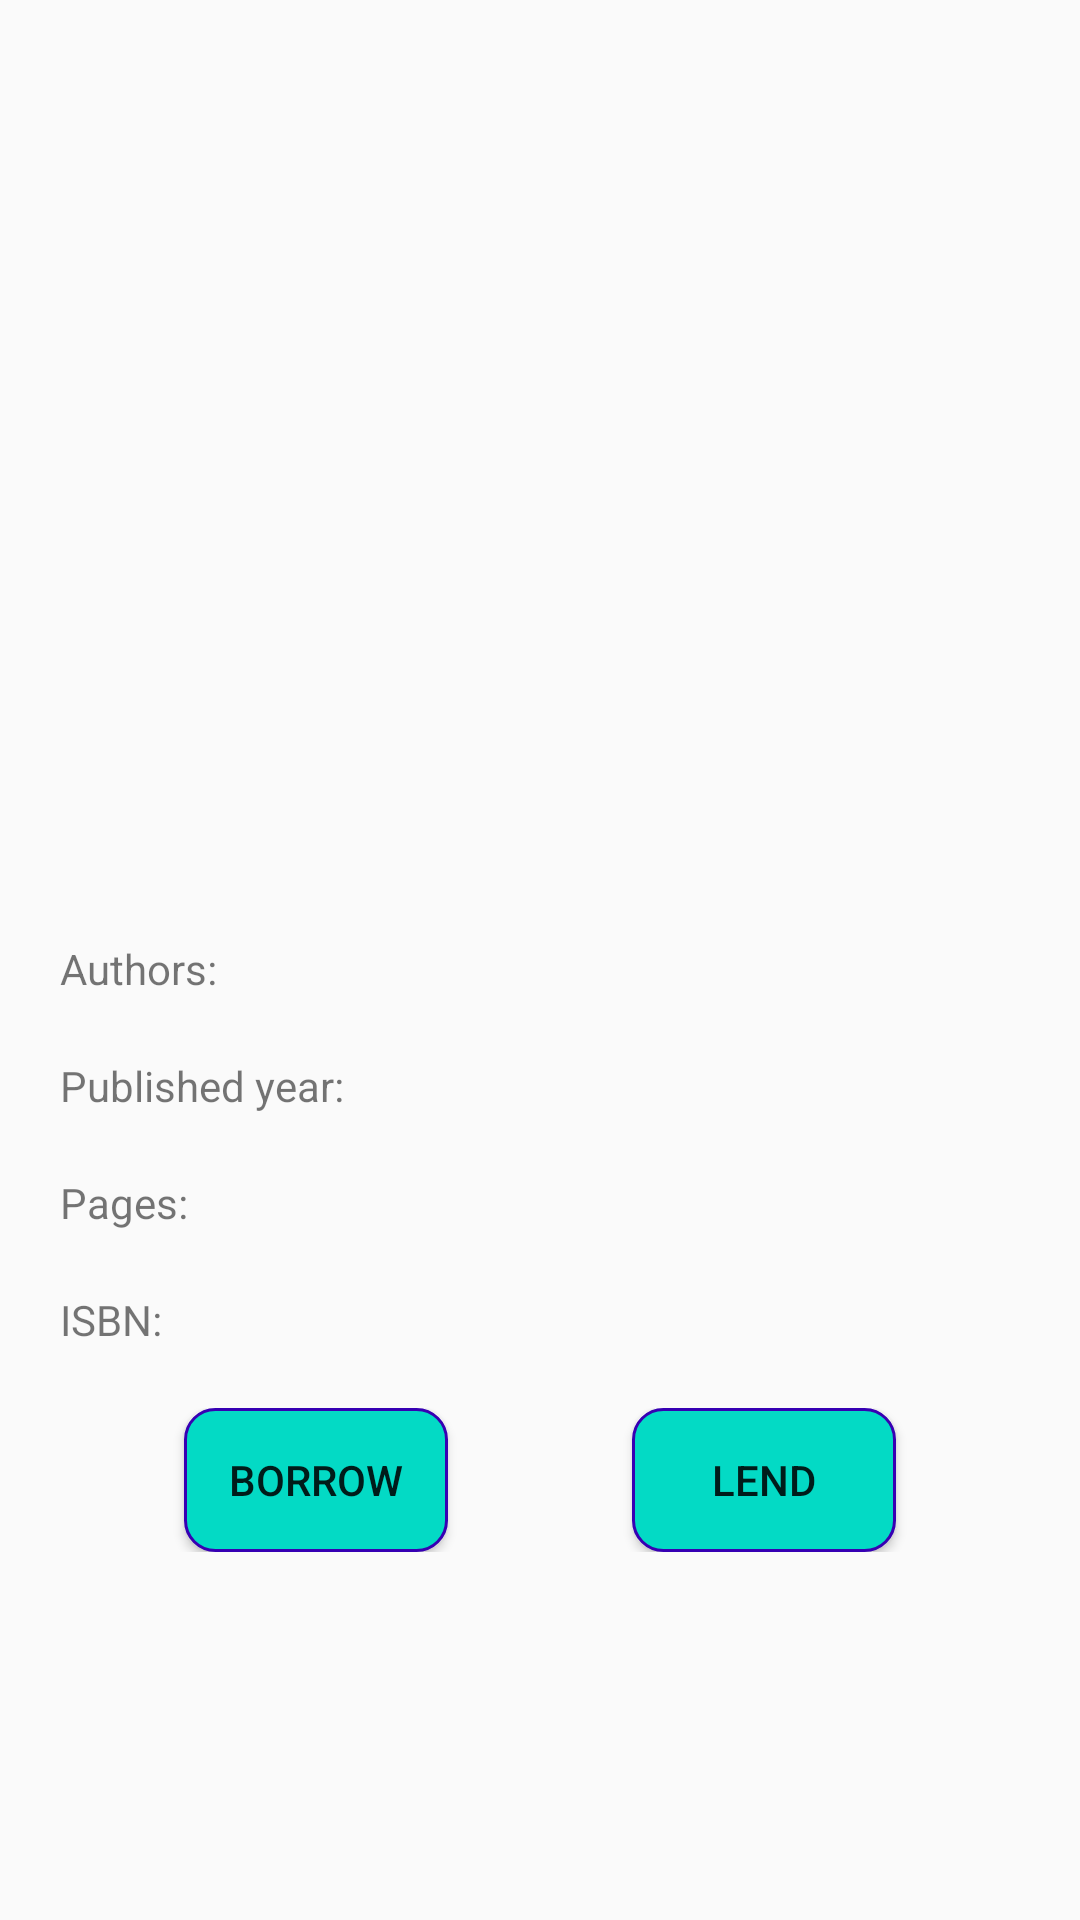

The Android layout XML behind this screen, and the referenced resources:
<!-- AndroidManifest.xml: application theme Theme.AppCompat.DayNight.NoActionBar -->
<!-- res/layout/activity_book_details.xml -->
<?xml version="1.0" encoding="utf-8"?>
<androidx.constraintlayout.widget.ConstraintLayout xmlns:android="http://schemas.android.com/apk/res/android"
    xmlns:app="http://schemas.android.com/apk/res-auto"
    xmlns:tools="http://schemas.android.com/tools"
    android:id="@+id/bookDetailsParentLayout"
    android:layout_width="match_parent"
    android:layout_height="match_parent"
    android:scrollbarAlwaysDrawHorizontalTrack="true"
    tools:context=".activities.BookDetailsActivity">

    <ScrollView
        android:layout_width="match_parent"
        android:layout_height="match_parent"
        app:layout_constraintBottom_toBottomOf="parent"
        app:layout_constraintEnd_toEndOf="parent"
        app:layout_constraintStart_toStartOf="parent"
        app:layout_constraintTop_toTopOf="parent">

        <androidx.constraintlayout.widget.ConstraintLayout
            android:layout_width="match_parent"
            android:layout_height="wrap_content">

            <ImageView
                android:id="@+id/bookDetailsCover"
                android:layout_width="200dp"
                android:layout_height="200dp"
                android:layout_marginTop="20dp"
                app:layout_constraintEnd_toEndOf="parent"
                app:layout_constraintStart_toStartOf="parent"
                app:layout_constraintTop_toBottomOf="@+id/bookDetailsTitle"
                tools:srcCompat="@drawable/books" />

            <TextView
                android:id="@+id/bookDetailsTitle"
                android:layout_width="match_parent"
                android:layout_height="wrap_content"
                android:layout_marginTop="20dp"
                android:gravity="center_horizontal"
                android:textSize="40sp"
                app:layout_constraintEnd_toEndOf="parent"
                app:layout_constraintStart_toStartOf="parent"
                app:layout_constraintTop_toTopOf="parent"
                tools:text="Title" />

            <LinearLayout
                android:id="@+id/linearLayout"
                android:layout_width="match_parent"
                android:layout_height="wrap_content"
                android:orientation="vertical"
                android:paddingBottom="20dp"
                app:layout_constraintEnd_toEndOf="parent"
                app:layout_constraintStart_toStartOf="parent"
                app:layout_constraintTop_toBottomOf="@+id/bookDetailsCover">

                <RelativeLayout
                    android:layout_width="match_parent"
                    android:layout_height="wrap_content"
                    android:layout_marginTop="20dp">

                    <TextView
                        android:id="@+id/authorsLabel"
                        android:layout_width="wrap_content"
                        android:layout_height="wrap_content"
                        android:layout_centerVertical="true"
                        android:layout_marginStart="20dp"
                        android:text="@string/authors_label" />

                    <TextView
                        android:id="@+id/bookDetailsAuthors"
                        android:layout_width="wrap_content"
                        android:layout_height="wrap_content"
                        android:layout_marginStart="20dp"
                        android:layout_toEndOf="@id/authorsLabel"
                        android:background="@null"
                        android:textColor="@color/colorSecondaryText"
                        tools:text="Authors" />

                </RelativeLayout>

                <RelativeLayout
                    android:layout_width="match_parent"
                    android:layout_height="wrap_content"
                    android:layout_marginTop="20dp">

                    <TextView
                        android:id="@+id/publishedDateLabel"
                        android:layout_width="wrap_content"
                        android:layout_height="wrap_content"
                        android:layout_centerVertical="true"
                        android:layout_marginStart="20dp"
                        android:text="@string/published_date" />

                    <TextView
                        android:id="@+id/bookDetailsPublishedDate"
                        android:layout_width="wrap_content"
                        android:layout_height="wrap_content"
                        android:layout_marginStart="20dp"
                        android:layout_toEndOf="@id/publishedDateLabel"
                        android:background="@null"
                        android:importantForAutofill="no"
                        android:textColor="@color/colorSecondaryText"
                        tools:ignore="TextFields"
                        tools:text="Published Date" />

                </RelativeLayout>

                <RelativeLayout
                    android:layout_width="match_parent"
                    android:layout_height="wrap_content"
                    android:layout_marginTop="20dp">

                    <TextView
                        android:id="@+id/pageNumberLabel"
                        android:layout_width="wrap_content"
                        android:layout_height="wrap_content"
                        android:layout_centerVertical="true"
                        android:layout_marginStart="20dp"
                        android:text="@string/pages_label" />

                    <TextView
                        android:id="@+id/bookDetailsPages"
                        android:layout_width="wrap_content"
                        android:layout_height="wrap_content"
                        android:layout_marginStart="20dp"
                        android:layout_toEndOf="@id/pageNumberLabel"
                        android:background="@null"
                        android:importantForAutofill="no"
                        android:textColor="@color/colorSecondaryText"
                        tools:text="Pages" />

                </RelativeLayout>

                <RelativeLayout
                    android:layout_width="match_parent"
                    android:layout_height="wrap_content"
                    android:layout_marginTop="20dp">

                    <TextView
                        android:id="@+id/isbnNumberLabel"
                        android:layout_width="wrap_content"
                        android:layout_height="wrap_content"
                        android:layout_centerVertical="true"
                        android:layout_marginStart="20dp"
                        android:text="@string/isbn_label_text" />

                    <TextView
                        android:id="@+id/bookDetailsIsbn"
                        android:layout_width="wrap_content"
                        android:layout_height="wrap_content"
                        android:layout_marginStart="20dp"
                        android:layout_toEndOf="@id/isbnNumberLabel"
                        android:background="@null"
                        android:importantForAutofill="no"
                        android:textColor="@color/colorSecondaryText"
                        tools:text="Isbn" />

                </RelativeLayout>

            </LinearLayout>

            <androidx.constraintlayout.widget.ConstraintLayout
                android:layout_width="match_parent"
                android:layout_height="wrap_content"
                app:layout_constraintBottom_toBottomOf="parent"
                app:layout_constraintTop_toBottomOf="@+id/linearLayout">

                <Button
                    android:id="@+id/borrowButton"
                    android:layout_width="wrap_content"
                    android:layout_height="wrap_content"
                    android:background="@drawable/button_shape"
                    android:text="@string/borrow_button_text"
                    app:layout_constraintEnd_toStartOf="@+id/lendButton"
                    app:layout_constraintStart_toStartOf="parent"
                    app:layout_constraintTop_toTopOf="parent" />

                <Button
                    android:id="@+id/lendButton"
                    android:layout_width="wrap_content"
                    android:layout_height="wrap_content"
                    android:background="@drawable/button_shape"
                    android:text="@string/lend_button_text"
                    app:layout_constraintEnd_toEndOf="parent"
                    app:layout_constraintStart_toEndOf="@id/borrowButton"
                    app:layout_constraintTop_toTopOf="parent" />
            </androidx.constraintlayout.widget.ConstraintLayout>
        </androidx.constraintlayout.widget.ConstraintLayout>
    </ScrollView>
</androidx.constraintlayout.widget.ConstraintLayout>
<!-- resources referenced by this layout -->
<resources>
  <!-- drawable button_shape (drawable) -->
  <?xml version="1.0" encoding="utf-8"?>
  <shape
      xmlns:android="http://schemas.android.com/apk/res/android">
      <stroke
          android:width="1dp"
          android:color="@color/colorPrimaryDark"/>
      <corners
          android:radius="10dp" />
  
      <padding
          android:left="1dp"
          android:right="1dp"
          android:top="1dp"
          android:bottom="1dp"/>
      <solid android:color="@color/colorAccent" />
  </shape>
  <string name="authors_label">Authors:</string>
  <string name="borrow_button_text">Borrow</string>
  <string name="isbn_label_text">ISBN:</string>
  <string name="lend_button_text">LEND</string>
  <string name="pages_label">Pages:</string>
  <string name="published_date">Published year:</string>
  <color name="colorPrimaryDark">#3700B3</color>
  <color name="colorAccent">#03DAC5</color>
</resources>
